Run: headless pygame with SDL's dummy video driver; simulated clock (each Clock.tick advances the game by its frame time, no real sleeping); random seed 0; keys injected as events and as key.get_pressed() state; mouse plan: one left click at the window centre at the start of phase 2, then a move to the lower-right quarter at the start of phase 3.
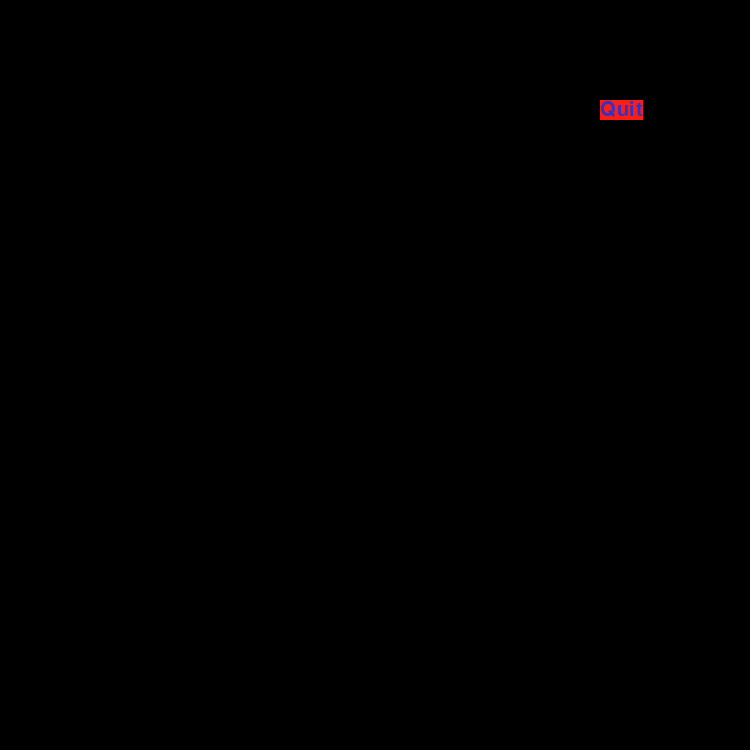
Frame 1 of 4 · flips 1–60 · no input
Frame 2 of 4 · flips 61–180 · clicked the window centre · tapped SPACE, RETURN · held RIGHT (→), D · screen unchanged from frame 1, image omitted
Frame 3 of 4 · flips 181–300 · moved the mouse to the lower-right quarter · held DOWN (↓), S · screen unchanged from frame 2, image omitted
Frame 4 of 4 · flips 301–420 · held LEFT (←), A, UP (↑), W · screen unchanged from frame 3, image omitted

The pygame program that drew these frames:

import pygame
pygame.init()
print(pygame.font.get_fonts())
(width, height) = (750, 750)
window = pygame.display.set_mode((width, height))

def window_generator():
	"""generates window canvas"""
	background_collor = (180, 200, 255)
	pygame.display.set_caption("Tetris :-)")
	window.fill(background_collor)
	
	
def circle(a, b, c, d):
	"""drawes circle"""
	pygame.draw.circle(window, a, b, c, d)
	
def squares(col, poz, size, thi = 0):
	'''drawes rectangles'''
	if col == 0:
		for rect in poz:
			pygame.draw.rect(window, rect[2], pygame.Rect(rect[0], rect[1], size, size), thi)
	else:
		for rect in poz:
			pygame.draw.rect(window, col, pygame.Rect(rect[0], rect[1], size, size), thi)
			
def line(color = (0, 0, 0), xy1= (501, 0), xy2 = (501, 750), thickness = 3):
	pygame.draw.line(window,color,xy1,xy2,thickness)


def button(window, position, text):
	font = pygame.font.SysFont('arial', 30)
	text_render = font.render(text, 1, (50, 50, 200))
	x, y, w, h = text_render.get_rect()
	x, y = position
	pygame.draw.rect(window, (250, 30, 20), (x, y, w, h))
	return window.blit(text_render, (x, y))
	

if __name__ == "__main__":
	b1 = button(window, (600, 100), "Quit")
	while True:
		for event in pygame.event.get():
			if (event.type == pygame.QUIT):
				pygame.quit()
			if event.type == pygame.MOUSEBUTTONDOWN:
				if b1.collidepoint(pygame.mouse.get_pos()):
					pygame.quit()
		pygame.display.flip()
'''
def button(window, position, text):
    font = pygame.font.SysFont('arial', 50)
    text_render = font.render(text, 1, (255, 0, 0))
    x, y, w , h = text_render.get_rect()
    x, y = position
    pygame.draw.line(window, (150, 150, 150), (x, y), (x + w , y), 5)
    pygame.draw.line(window, (150, 150, 150), (x, y - 2), (x, y + h), 5)
    pygame.draw.line(window, (50, 50, 50), (x, y + h), (x + w , y + h), 5)
    pygame.draw.line(window, (50, 50, 50), (x + w , y+h), [x + w , y], 5)
    pygame.draw.rect(window, (100, 100, 100), (x, y, w , h))
    return window.blit(text_render, (x, y))
 
def start():
    print("Ok, let's go")
 
def menu():
    """ This is the menu that waits you to click the s key to start """
    b1 = button(window, (400, 300), "Quit")
    b2 = button(window, (500, 300), "Start")
    while True:
        for event in pygame.event.get():
            if (event.type == pygame.QUIT):
                pygame.quit()
            if event.type == pygame.KEYDOWN:
                if event.key == pygame.K_ESCAPE:
                    pygame.quit()
                key_to_start = event.key == pygame.K_s or event.key == pygame.K_RIGHT or event.key == pygame.K_UP
                if key_to_start:
                    start()
            if event.type == pygame.MOUSEBUTTONDOWN:
                if b1.collidepoint(pygame.mouse.get_pos()):
                    pygame.quit()
                elif b2.collidepoint(pygame.mouse.get_pos()):
                    start()
        pygame.display.update()
    pygame.quit()
 
menu()
'''
